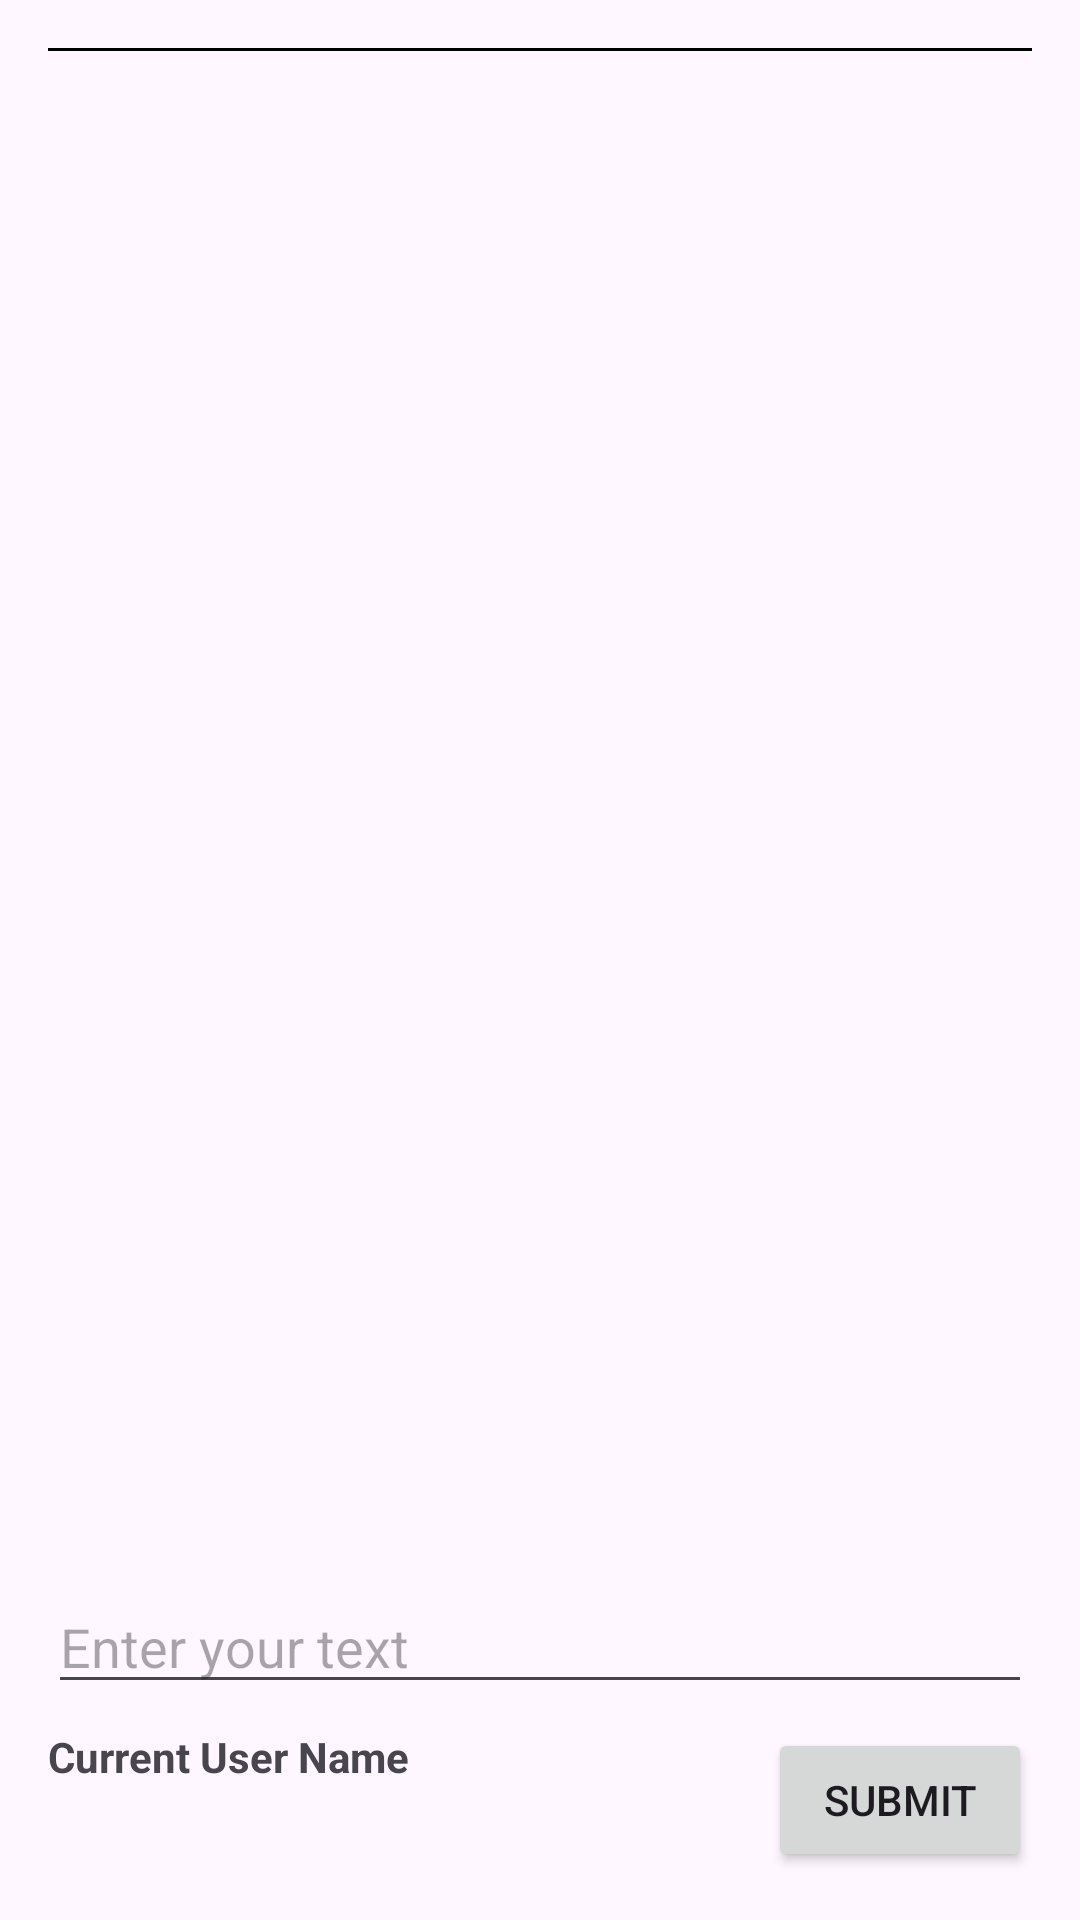

Write the Android layout XML for this screen, with the resource values it uses.
<!-- AndroidManifest.xml: application theme Theme.Chatting -->
<!-- res/layout/fragment_faq.xml -->
<RelativeLayout xmlns:android="http://schemas.android.com/apk/res/android"
    xmlns:app="http://schemas.android.com/apk/res-auto"
    xmlns:tools="http://schemas.android.com/tools"
    android:layout_width="match_parent"
    android:layout_height="match_parent"
    tools:context=".ui.faq.FaqFragment">

    
    <ScrollView
        android:layout_width="match_parent"
        android:layout_height="match_parent"
        android:fillViewport="true">

        
        <LinearLayout
            android:layout_width="match_parent"
            android:layout_height="wrap_content"
            android:orientation="vertical">

            
            <LinearLayout
                android:id="@+id/container"
                android:layout_width="match_parent"
                android:layout_height="wrap_content"
                android:orientation="vertical"
                android:paddingStart="16dp"
                android:paddingEnd="16dp"
                android:paddingBottom="16dp">
                
            </LinearLayout>

            
            <View
                android:layout_width="match_parent"
                android:layout_height="1dp"
                android:background="@color/black"
                android:layout_marginStart="16dp"
                android:layout_marginEnd="16dp" />

        </LinearLayout>
    </ScrollView>

    
    <RelativeLayout
        android:layout_width="match_parent"
        android:layout_height="wrap_content"
        android:layout_alignParentBottom="true"
        android:layout_marginStart="16dp"
        android:layout_marginEnd="16dp"
        android:layout_marginBottom="16dp">

        
        <TextView
            android:id="@+id/usernameTextView"
            android:layout_width="wrap_content"
            android:layout_height="wrap_content"
            android:text="Current User Name"
            android:textStyle="bold"
            android:layout_below="@id/FaqTextE"
            android:layout_alignParentStart="true"
            android:layout_marginTop="8dp"/>

        
        <EditText
            android:id="@+id/FaqTextE"
            android:layout_width="match_parent"
            android:layout_height="wrap_content"
            android:hint="Enter your text" />

        
        <Button
            android:id="@+id/button_submit"
            android:layout_width="wrap_content"
            android:layout_height="wrap_content"
            android:text="Submit"
            android:layout_below="@id/FaqTextE"
            android:layout_alignParentEnd="true"
            android:layout_marginTop="8dp"/>


    </RelativeLayout>

</RelativeLayout>
<!-- resources referenced by this layout -->
<resources>
  <color name="black">#000000</color>
  <style name="Theme.Chatting" parent="Base.Theme.Chatting" />
  <style name="Base.Theme.Chatting" parent="Theme.Material3.DayNight.NoActionBar">
          
          
      </style>
</resources>
